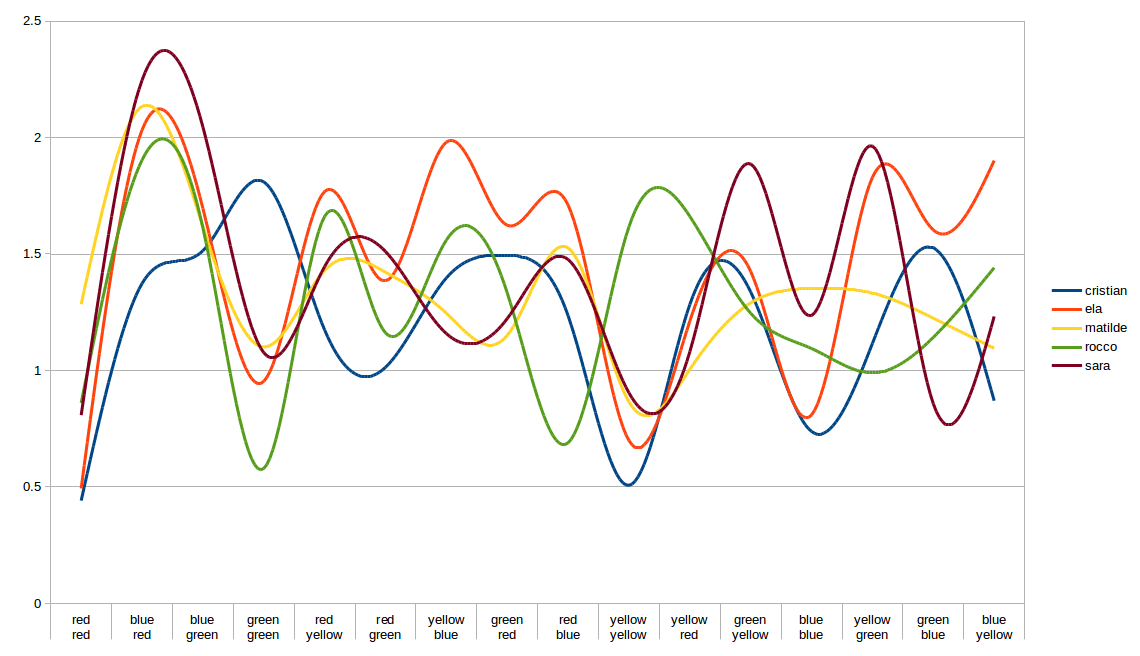

Data behind this chart, as committed beside it:
colour, word, congruent, corrAns, trials.thisRepN, trials.thisTrialN, trials.thisN, trials.thisIndex, response.keys, response.corr, response.rt, thank.keys, thank.rt, date, frameRate, expName, session, participant
red, red, 1, r, 0, 0, 0, 0, r, 1, 0.4413, , , 2018+AF8-feb+AF8-10+AF8-1731, 436.9, stroop, 1, cristian
red, blue, 0, r, 0, 1, 1, 1, r, 1, 1.373, , , 2018+AF8-feb+AF8-10+AF8-1731, 436.9, stroop, 1, cristian
green, blue, 0, g, 0, 2, 2, 2, g, 1, 1.514, , , 2018+AF8-feb+AF8-10+AF8-1731, 436.9, stroop, 1, cristian
green, green, 1, g, 0, 3, 3, 3, g, 1, 1.81, , , 2018+AF8-feb+AF8-10+AF8-1731, 436.9, stroop, 1, cristian
yellow, red, 0, y, 0, 4, 4, 4, y, 1, 1.174, , , 2018+AF8-feb+AF8-10+AF8-1731, 436.9, stroop, 1, cristian
green, red, 0, g, 0, 5, 5, 5, g, 1, 1.014, , , 2018+AF8-feb+AF8-10+AF8-1731, 436.9, stroop, 1, cristian
blue, yellow, 0, b, 0, 6, 6, 6, b, 1, 1.397, , , 2018+AF8-feb+AF8-10+AF8-1731, 436.9, stroop, 1, cristian
red, green, 0, r, 0, 7, 7, 7, r, 1, 1.494, , , 2018+AF8-feb+AF8-10+AF8-1731, 436.9, stroop, 1, cristian
blue, red, 0, b, 0, 8, 8, 8, b, 1, 1.235, , , 2018+AF8-feb+AF8-10+AF8-1731, 436.9, stroop, 1, cristian
yellow, yellow, 1, y, 0, 9, 9, 9, y, 1, 0.5069, , , 2018+AF8-feb+AF8-10+AF8-1731, 436.9, stroop, 1, cristian
red, yellow, 0, r, 0, 10, 10, 10, r, 1, 1.283, , , 2018+AF8-feb+AF8-10+AF8-1731, 436.9, stroop, 1, cristian
yellow, green, 0, y, 0, 11, 11, 11, y, 1, 1.337, , , 2018+AF8-feb+AF8-10+AF8-1731, 436.9, stroop, 1, cristian
blue, blue, 1, b, 0, 12, 12, 12, b, 1, 0.738, , , 2018+AF8-feb+AF8-10+AF8-1731, 436.9, stroop, 1, cristian
green, yellow, 0, g, 0, 13, 13, 13, g, 1, 1.116, , , 2018+AF8-feb+AF8-10+AF8-1731, 436.9, stroop, 1, cristian
blue, green, 0, b, 0, 14, 14, 14, b, 1, 1.526, , , 2018+AF8-feb+AF8-10+AF8-1731, 436.9, stroop, 1, cristian
yellow, blue, 0, y, 0, 15, 15, 15, y, 1, 0.8702, , , 2018+AF8-feb+AF8-10+AF8-1731, 436.9, stroop, 1, cristian
, , , , , , , , , , , return, 1.111, 2018+AF8-feb+AF8-10+AF8-1731, 436.9, stroop, 1, cristian
red, red, 1, r, 0, 0, 0, 0, r, 1, 0.4936, , , 2018+AF8-feb+AF8-10+AF8-1729, 470.9, stroop, 1, ela
red, blue, 0, r, 0, 1, 1, 1, r, 1, 2.032, , , 2018+AF8-feb+AF8-10+AF8-1729, 470.9, stroop, 1, ela
green, blue, 0, g, 0, 2, 2, 2, g, 1, 1.696, , , 2018+AF8-feb+AF8-10+AF8-1729, 470.9, stroop, 1, ela
green, green, 1, g, 0, 3, 3, 3, g, 1, 0.9537, , , 2018+AF8-feb+AF8-10+AF8-1729, 470.9, stroop, 1, ela
yellow, red, 0, y, 0, 4, 4, 4, y, 1, 1.768, , , 2018+AF8-feb+AF8-10+AF8-1729, 470.9, stroop, 1, ela
green, red, 0, g, 0, 5, 5, 5, g, 1, 1.384, , , 2018+AF8-feb+AF8-10+AF8-1729, 470.9, stroop, 1, ela
blue, yellow, 0, b, 0, 6, 6, 6, b, 1, 1.98, , , 2018+AF8-feb+AF8-10+AF8-1729, 470.9, stroop, 1, ela
red, green, 0, r, 0, 7, 7, 7, r, 1, 1.623, , , 2018+AF8-feb+AF8-10+AF8-1729, 470.9, stroop, 1, ela
blue, red, 0, b, 0, 8, 8, 8, b, 1, 1.71, , , 2018+AF8-feb+AF8-10+AF8-1729, 470.9, stroop, 1, ela
yellow, yellow, 1, y, 0, 9, 9, 9, y, 1, 0.6991, , , 2018+AF8-feb+AF8-10+AF8-1729, 470.9, stroop, 1, ela
red, yellow, 0, r, 0, 10, 10, 10, r, 1, 1.212, , , 2018+AF8-feb+AF8-10+AF8-1729, 470.9, stroop, 1, ela
yellow, green, 0, y, 0, 11, 11, 11, y, 1, 1.425, , , 2018+AF8-feb+AF8-10+AF8-1729, 470.9, stroop, 1, ela
blue, blue, 1, b, 0, 12, 12, 12, b, 1, 0.8092, , , 2018+AF8-feb+AF8-10+AF8-1729, 470.9, stroop, 1, ela
green, yellow, 0, g, 0, 13, 13, 13, g, 1, 1.829, , , 2018+AF8-feb+AF8-10+AF8-1729, 470.9, stroop, 1, ela
blue, green, 0, b, 0, 14, 14, 14, b, 1, 1.603, , , 2018+AF8-feb+AF8-10+AF8-1729, 470.9, stroop, 1, ela
yellow, blue, 0, y, 0, 15, 15, 15, y, 1, 1.901, , , 2018+AF8-feb+AF8-10+AF8-1729, 470.9, stroop, 1, ela
, , , , , , , , , , , b, 1.451, 2018+AF8-feb+AF8-10+AF8-1729, 470.9, stroop, 1, ela
red, red, 1, r, 0, 0, 0, 0, r, 1, 1.284, , , 2018+AF8-feb+AF8-10+AF8-1729, 464.1, stroop, 1, matilde
red, blue, 0, r, 0, 1, 1, 1, r, 1, 2.134, , , 2018+AF8-feb+AF8-10+AF8-1729, 464.1, stroop, 1, matilde
green, blue, 0, g, 0, 2, 2, 2, g, 1, 1.618, , , 2018+AF8-feb+AF8-10+AF8-1729, 464.1, stroop, 1, matilde
green, green, 1, g, 0, 3, 3, 3, g, 1, 1.101, , , 2018+AF8-feb+AF8-10+AF8-1729, 464.1, stroop, 1, matilde
yellow, red, 0, y, 0, 4, 4, 4, y, 1, 1.43, , , 2018+AF8-feb+AF8-10+AF8-1729, 464.1, stroop, 1, matilde
green, red, 0, g, 0, 5, 5, 5, g, 1, 1.422, , , 2018+AF8-feb+AF8-10+AF8-1729, 464.1, stroop, 1, matilde
blue, yellow, 0, b, 0, 6, 6, 6, b, 1, 1.246, , , 2018+AF8-feb+AF8-10+AF8-1729, 464.1, stroop, 1, matilde
red, green, 0, r, 0, 7, 7, 7, r, 1, 1.15, , , 2018+AF8-feb+AF8-10+AF8-1729, 464.1, stroop, 1, matilde
blue, red, 0, b, 0, 8, 8, 8, b, 1, 1.526, , , 2018+AF8-feb+AF8-10+AF8-1729, 464.1, stroop, 1, matilde
yellow, yellow, 1, y, 0, 9, 9, 9, y, 1, 0.865, , , 2018+AF8-feb+AF8-10+AF8-1729, 464.1, stroop, 1, matilde
red, yellow, 0, r, 0, 10, 10, 10, r, 1, 1.005, , , 2018+AF8-feb+AF8-10+AF8-1729, 464.1, stroop, 1, matilde
yellow, green, 0, y, 0, 11, 11, 11, y, 1, 1.29, , , 2018+AF8-feb+AF8-10+AF8-1729, 464.1, stroop, 1, matilde
blue, blue, 1, b, 0, 12, 12, 12, b, 1, 1.352, , , 2018+AF8-feb+AF8-10+AF8-1729, 464.1, stroop, 1, matilde
green, yellow, 0, g, 0, 13, 13, 13, g, 1, 1.332, , , 2018+AF8-feb+AF8-10+AF8-1729, 464.1, stroop, 1, matilde
blue, green, 0, b, 0, 14, 14, 14, b, 1, 1.225, , , 2018+AF8-feb+AF8-10+AF8-1729, 464.1, stroop, 1, matilde
yellow, blue, 0, y, 0, 15, 15, 15, y, 1, 1.095, , , 2018+AF8-feb+AF8-10+AF8-1729, 464.1, stroop, 1, matilde
, , , , , , , , , , , b, 1.137, 2018+AF8-feb+AF8-10+AF8-1729, 464.1, stroop, 1, matilde
red, red, 1, r, 0, 0, 0, 0, r, 1, 0.8606, , , 2018+AF8-feb+AF8-10+AF8-1732, 457.1, stroop, 1, rocco
red, blue, 0, r, 0, 1, 1, 1, r, 1, 1.903, , , 2018+AF8-feb+AF8-10+AF8-1732, 457.1, stroop, 1, rocco
green, blue, 0, g, 0, 2, 2, 2, g, 1, 1.612, , , 2018+AF8-feb+AF8-10+AF8-1732, 457.1, stroop, 1, rocco
green, green, 1, g, 0, 3, 3, 3, g, 1, 0.5793, , , 2018+AF8-feb+AF8-10+AF8-1732, 457.1, stroop, 1, rocco
yellow, red, 0, y, 0, 4, 4, 4, y, 1, 1.662, , , 2018+AF8-feb+AF8-10+AF8-1732, 457.1, stroop, 1, rocco
green, red, 0, g, 0, 5, 5, 5, g, 1, 1.161, , , 2018+AF8-feb+AF8-10+AF8-1732, 457.1, stroop, 1, rocco
blue, yellow, 0, b, 0, 6, 6, 6, b, 1, 1.56, , , 2018+AF8-feb+AF8-10+AF8-1732, 457.1, stroop, 1, rocco
red, green, 0, r, 0, 7, 7, 7, r, 1, 1.333, , , 2018+AF8-feb+AF8-10+AF8-1732, 457.1, stroop, 1, rocco
blue, red, 0, b, 0, 8, 8, 8, b, 1, 0.6893, , , 2018+AF8-feb+AF8-10+AF8-1732, 457.1, stroop, 1, rocco
... 25 more rows
